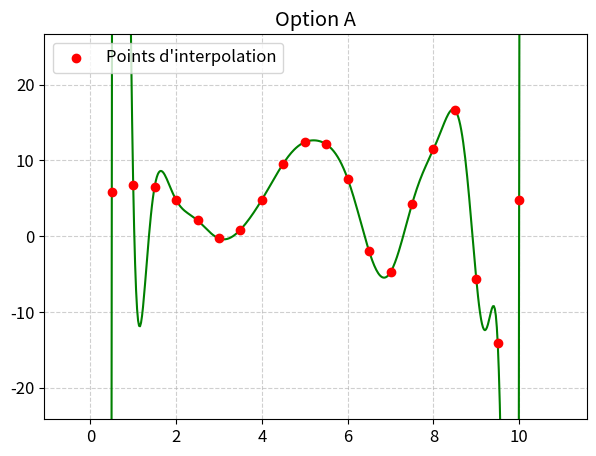
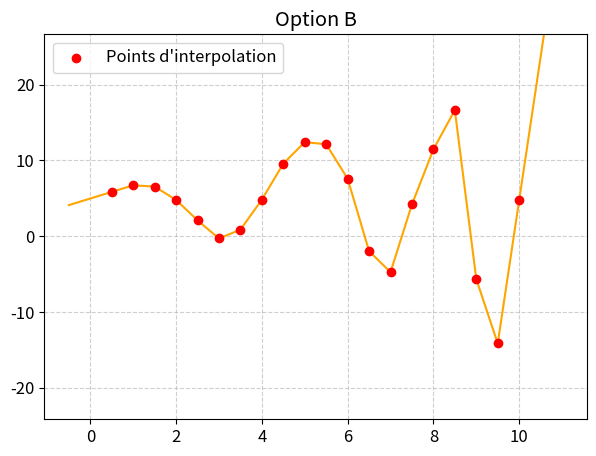
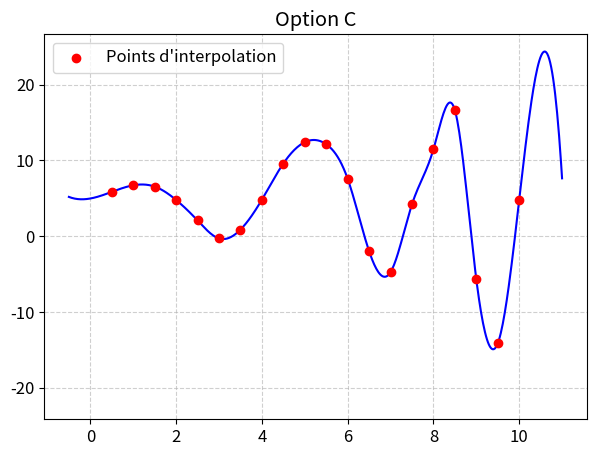
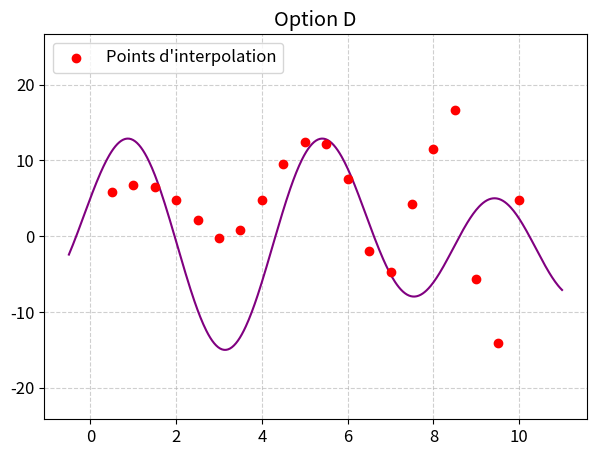

These figures' Python source, in order:
import numpy as np
import matplotlib.pyplot as plt
from scipy.interpolate import CubicSpline, interp1d, BarycentricInterpolator

# 1. Les données d'interpolation
t = np.linspace(0.5, 10, 20)
print(t)
v = np.array([ 5.84,  6.71,  6.54,  4.78,  2.08, -0.30,  0.86,  4.81,  9.58, 12.40,
              12.13,  7.58, -1.97, -4.75,  4.20, 11.45, 16.63, -5.67, -14.15,  4.75])

t = np.array([0.5, 1, 1.5, 2, 2.5, 3, 3.5, 4, 4.5, 5, 5.5, 6, 6.5, 7, 7.5, 8, 8.5, 9, 9.5, 10])
print(len(t))
v = np.array([5.84, 6.71, 6.54, 4.78, 2.08, -0.3, 0.86, 4.81, 9.58, 12.40, 12.13, 7.58, -1.97, -4.75, 4.20, 11.45, 16.63, -5.67, -14.15, 4.75])
print(len(v))

# Grille de points pour un affichage lisse (on dépasse un peu l'intervalle)
xmin, xmax = np.min(t), np.max(t)
x_values = np.linspace(xmin - 1, xmax + 1, 500)

# Limites de l'axe Y pour avoir la même échelle partout
ymin, ymax = np.min(v) - 10, np.max(v) + 10

# Configuration globale des graphiques
plt.rcParams.update({'font.size': 12})

# =============================================================================
# Option A : Polynôme d'interpolation (degré 19)
# =============================================================================
poly_interp = BarycentricInterpolator(t, v)
y_poly = poly_interp(x_values)

plt.figure(figsize=(7, 5))
plt.plot(x_values, y_poly, color="green")
plt.scatter(t, v, color="red", zorder=5, label="Points d'interpolation")
plt.ylim(ymin, ymax)
plt.grid(True, linestyle='--', alpha=0.6)
plt.legend(loc="upper left")
plt.title("Option A")
plt.savefig("image_polynome_19.png", dpi=300, bbox_inches='tight')
plt.close()

# =============================================================================
# Option B : Linéaire par morceaux
# =============================================================================
lin_interp = interp1d(t, v, kind='linear', fill_value="extrapolate")
y_lin = lin_interp(x_values)

plt.figure(figsize=(7, 5))
plt.plot(x_values, y_lin, color="orange")
plt.scatter(t, v, color="red", zorder=5, label="Points d'interpolation")
plt.ylim(ymin, ymax)
plt.grid(True, linestyle='--', alpha=0.6)
plt.legend(loc="upper left")
plt.title("Option B")
plt.savefig("image_lineaire.png", dpi=300, bbox_inches='tight')
plt.close()

# =============================================================================
# Option C : Spline cubique (La bonne réponse)
# =============================================================================
cs = CubicSpline(t, v, bc_type="natural")
y_spline = cs(x_values)

plt.figure(figsize=(7, 5))
plt.plot(x_values, y_spline, color="blue")
plt.scatter(t, v, color="red", zorder=5, label="Points d'interpolation")
plt.ylim(ymin, ymax)
plt.grid(True, linestyle='--', alpha=0.6)
plt.legend(loc="upper left")
plt.title("Option C")
plt.savefig("image_spline_cubique.png", dpi=300, bbox_inches='tight')
plt.close()

# =============================================================================
# Option D : Fonction arbitraire (ne passe pas par les points)
# =============================================================================
# On invente une fonction sinus/cosinus qui a de l'allure mais qui ignore les points
y_arb = 10 * np.sin(x_values * 1.5) + 5 * np.cos(x_values)

plt.figure(figsize=(7, 5))
plt.plot(x_values, y_arb, color="purple")
plt.scatter(t, v, color="red", zorder=5, label="Points d'interpolation")
plt.ylim(ymin, ymax)
plt.grid(True, linestyle='--', alpha=0.6)
plt.legend(loc="upper left")
plt.title("Option D")
plt.savefig("image_autre_fonction.png", dpi=300, bbox_inches='tight')
plt.close()

print("Les 4 images ont été générées avec succès !")
